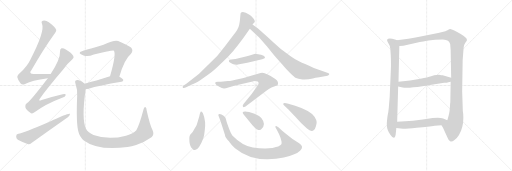
t = 0.00 s
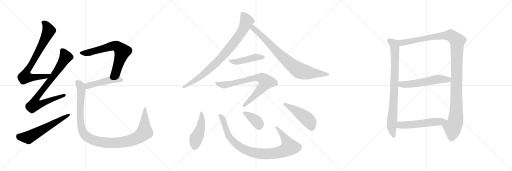
t = 2.99 s
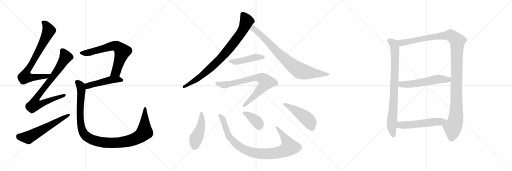
t = 5.98 s
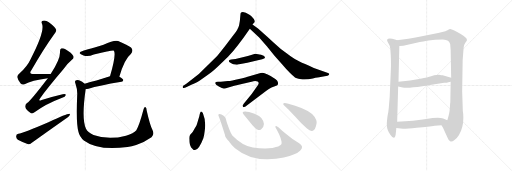
t = 8.96 s
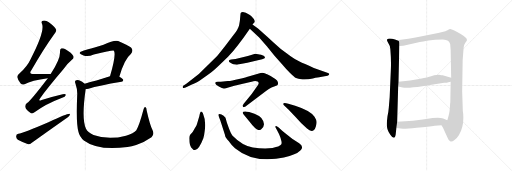
t = 11.95 s
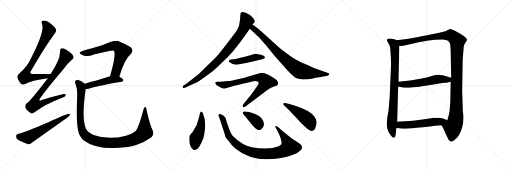
t = 14.94 s

The animated SVG that drew these frames (rendered in a browser with its animation timeline set to each time). Animation: 18 CSS @keyframes rules; one cycle of 14.94 s.

<svg version="1.1" viewBox="0 0 3072 1024" xmlns="http://www.w3.org/2000/svg">
  <g stroke="lightgray" stroke-dasharray="1,1" stroke-width="1" transform="scale(4, 4)">
    <line x1="0" y1="0" x2="256" y2="256"></line>
    <line x1="256" y1="0" x2="0" y2="256"></line>
    <line x1="128" y1="0" x2="128" y2="256"></line>
    <line x1="0" y1="128" x2="256" y2="128"></line>
    <line x1="256" y1="0" x2="512" y2="256"></line>
    <line x1="512" y1="0" x2="256" y2="256"></line>
    <line x1="384" y1="0" x2="384" y2="256"></line>
    <line x1="256" y1="128" x2="512" y2="128"></line>
    <line x1="512" y1="0" x2="768" y2="256"></line>
    <line x1="768" y1="0" x2="512" y2="256"></line>
    <line x1="640" y1="0" x2="640" y2="256"></line>
    <line x1="512" y1="128" x2="768" y2="128"></line>
  </g>
<g transform="scale(1, -1) translate(0, -850)">
   <style type="text/css">
    @keyframes keyframes0 {
      from {
       stroke: black;
       stroke-dashoffset: 775;
       stroke-width: 128;
       }
       72% {
       animation-timing-function: step-end;
       stroke: black;
       stroke-dashoffset: 0;
       stroke-width: 128;
       }
       to {
       stroke: black;
       stroke-width: 1024;
       }
       }
       #make-me-a-hanzi-animation-0 {
         animation: keyframes0 0.880697s both;
         animation-delay: 0.000000s;
         animation-timing-function: linear;
       }
    @keyframes keyframes1 {
      from {
       stroke: black;
       stroke-dashoffset: 812;
       stroke-width: 128;
       }
       73% {
       animation-timing-function: step-end;
       stroke: black;
       stroke-dashoffset: 0;
       stroke-width: 128;
       }
       to {
       stroke: black;
       stroke-width: 1024;
       }
       }
       #make-me-a-hanzi-animation-1 {
         animation: keyframes1 0.910807s both;
         animation-delay: 0.880697s;
         animation-timing-function: linear;
       }
    @keyframes keyframes2 {
      from {
       stroke: black;
       stroke-dashoffset: 598;
       stroke-width: 128;
       }
       66% {
       animation-timing-function: step-end;
       stroke: black;
       stroke-dashoffset: 0;
       stroke-width: 128;
       }
       to {
       stroke: black;
       stroke-width: 1024;
       }
       }
       #make-me-a-hanzi-animation-2 {
         animation: keyframes2 0.736654s both;
         animation-delay: 1.791504s;
         animation-timing-function: linear;
       }
    @keyframes keyframes3 {
      from {
       stroke: black;
       stroke-dashoffset: 684;
       stroke-width: 128;
       }
       69% {
       animation-timing-function: step-end;
       stroke: black;
       stroke-dashoffset: 0;
       stroke-width: 128;
       }
       to {
       stroke: black;
       stroke-width: 1024;
       }
       }
       #make-me-a-hanzi-animation-3 {
         animation: keyframes3 0.806641s both;
         animation-delay: 2.528158s;
         animation-timing-function: linear;
       }
    @keyframes keyframes4 {
      from {
       stroke: black;
       stroke-dashoffset: 481;
       stroke-width: 128;
       }
       61% {
       animation-timing-function: step-end;
       stroke: black;
       stroke-dashoffset: 0;
       stroke-width: 128;
       }
       to {
       stroke: black;
       stroke-width: 1024;
       }
       }
       #make-me-a-hanzi-animation-4 {
         animation: keyframes4 0.641439s both;
         animation-delay: 3.334799s;
         animation-timing-function: linear;
       }
    @keyframes keyframes5 {
      from {
       stroke: black;
       stroke-dashoffset: 1118;
       stroke-width: 128;
       }
       78% {
       animation-timing-function: step-end;
       stroke: black;
       stroke-dashoffset: 0;
       stroke-width: 128;
       }
       to {
       stroke: black;
       stroke-width: 1024;
       }
       }
       #make-me-a-hanzi-animation-5 {
         animation: keyframes5 1.159831s both;
         animation-delay: 3.976238s;
         animation-timing-function: linear;
       }
    @keyframes keyframes6 {
      from {
       stroke: black;
       stroke-dashoffset: 861;
       stroke-width: 128;
       }
       74% {
       animation-timing-function: step-end;
       stroke: black;
       stroke-dashoffset: 0;
       stroke-width: 128;
       }
       to {
       stroke: black;
       stroke-width: 1024;
       }
       }
       #make-me-a-hanzi-animation-6 {
         animation: keyframes6 0.950684s both;
         animation-delay: 5.136069s;
         animation-timing-function: linear;
       }
    @keyframes keyframes7 {
      from {
       stroke: black;
       stroke-dashoffset: 817;
       stroke-width: 128;
       }
       73% {
       animation-timing-function: step-end;
       stroke: black;
       stroke-dashoffset: 0;
       stroke-width: 128;
       }
       to {
       stroke: black;
       stroke-width: 1024;
       }
       }
       #make-me-a-hanzi-animation-7 {
         animation: keyframes7 0.914876s both;
         animation-delay: 6.086753s;
         animation-timing-function: linear;
       }
    @keyframes keyframes8 {
      from {
       stroke: black;
       stroke-dashoffset: 459;
       stroke-width: 128;
       }
       60% {
       animation-timing-function: step-end;
       stroke: black;
       stroke-dashoffset: 0;
       stroke-width: 128;
       }
       to {
       stroke: black;
       stroke-width: 1024;
       }
       }
       #make-me-a-hanzi-animation-8 {
         animation: keyframes8 0.623535s both;
         animation-delay: 7.001629s;
         animation-timing-function: linear;
       }
    @keyframes keyframes9 {
      from {
       stroke: black;
       stroke-dashoffset: 766;
       stroke-width: 128;
       }
       71% {
       animation-timing-function: step-end;
       stroke: black;
       stroke-dashoffset: 0;
       stroke-width: 128;
       }
       to {
       stroke: black;
       stroke-width: 1024;
       }
       }
       #make-me-a-hanzi-animation-9 {
         animation: keyframes9 0.873372s both;
         animation-delay: 7.625164s;
         animation-timing-function: linear;
       }
    @keyframes keyframes10 {
      from {
       stroke: black;
       stroke-dashoffset: 470;
       stroke-width: 128;
       }
       60% {
       animation-timing-function: step-end;
       stroke: black;
       stroke-dashoffset: 0;
       stroke-width: 128;
       }
       to {
       stroke: black;
       stroke-width: 1024;
       }
       }
       #make-me-a-hanzi-animation-10 {
         animation: keyframes10 0.632487s both;
         animation-delay: 8.498536s;
         animation-timing-function: linear;
       }
    @keyframes keyframes11 {
      from {
       stroke: black;
       stroke-dashoffset: 948;
       stroke-width: 128;
       }
       76% {
       animation-timing-function: step-end;
       stroke: black;
       stroke-dashoffset: 0;
       stroke-width: 128;
       }
       to {
       stroke: black;
       stroke-width: 1024;
       }
       }
       #make-me-a-hanzi-animation-11 {
         animation: keyframes11 1.021484s both;
         animation-delay: 9.131023s;
         animation-timing-function: linear;
       }
    @keyframes keyframes12 {
      from {
       stroke: black;
       stroke-dashoffset: 385;
       stroke-width: 128;
       }
       56% {
       animation-timing-function: step-end;
       stroke: black;
       stroke-dashoffset: 0;
       stroke-width: 128;
       }
       to {
       stroke: black;
       stroke-width: 1024;
       }
       }
       #make-me-a-hanzi-animation-12 {
         animation: keyframes12 0.563314s both;
         animation-delay: 10.152507s;
         animation-timing-function: linear;
       }
    @keyframes keyframes13 {
      from {
       stroke: black;
       stroke-dashoffset: 477;
       stroke-width: 128;
       }
       61% {
       animation-timing-function: step-end;
       stroke: black;
       stroke-dashoffset: 0;
       stroke-width: 128;
       }
       to {
       stroke: black;
       stroke-width: 1024;
       }
       }
       #make-me-a-hanzi-animation-13 {
         animation: keyframes13 0.638184s both;
         animation-delay: 10.715821s;
         animation-timing-function: linear;
       }
    @keyframes keyframes14 {
      from {
       stroke: black;
       stroke-dashoffset: 841;
       stroke-width: 128;
       }
       73% {
       animation-timing-function: step-end;
       stroke: black;
       stroke-dashoffset: 0;
       stroke-width: 128;
       }
       to {
       stroke: black;
       stroke-width: 1024;
       }
       }
       #make-me-a-hanzi-animation-14 {
         animation: keyframes14 0.934408s both;
         animation-delay: 11.354005s;
         animation-timing-function: linear;
       }
    @keyframes keyframes15 {
      from {
       stroke: black;
       stroke-dashoffset: 1218;
       stroke-width: 128;
       }
       80% {
       animation-timing-function: step-end;
       stroke: black;
       stroke-dashoffset: 0;
       stroke-width: 128;
       }
       to {
       stroke: black;
       stroke-width: 1024;
       }
       }
       #make-me-a-hanzi-animation-15 {
         animation: keyframes15 1.241211s both;
         animation-delay: 12.288413s;
         animation-timing-function: linear;
       }
    @keyframes keyframes16 {
      from {
       stroke: black;
       stroke-dashoffset: 565;
       stroke-width: 128;
       }
       65% {
       animation-timing-function: step-end;
       stroke: black;
       stroke-dashoffset: 0;
       stroke-width: 128;
       }
       to {
       stroke: black;
       stroke-width: 1024;
       }
       }
       #make-me-a-hanzi-animation-16 {
         animation: keyframes16 0.709798s both;
         animation-delay: 13.529624s;
         animation-timing-function: linear;
       }
    @keyframes keyframes17 {
      from {
       stroke: black;
       stroke-dashoffset: 552;
       stroke-width: 128;
       }
       64% {
       animation-timing-function: step-end;
       stroke: black;
       stroke-dashoffset: 0;
       stroke-width: 128;
       }
       to {
       stroke: black;
       stroke-width: 1024;
       }
       }
       #make-me-a-hanzi-animation-17 {
         animation: keyframes17 0.699219s both;
         animation-delay: 14.239422s;
         animation-timing-function: linear;
       }
</style>
<path d="M 304.0 407.0 Q 250.0 408.0 206.0 407.0 Q 169.0 406.0 188.0 429.0 Q 258.0 553.0 325.0 646.0 Q 340.0 664.0 337.0 672.0 Q 334.0 687.0 293.0 718.0 Q 275.0 731.0 257.0 727.0 Q 245.0 724.0 252.0 708.0 Q 271.0 663.0 182.0 493.0 Q 163.0 453.0 121.0 415.0 Q 102.0 400.0 104.0 388.0 Q 108.0 369.0 124.0 350.0 Q 134.0 340.0 147.0 346.0 Q 189.0 370.0 287.0 382.0 C 317.0 386.0 334.0 407.0 304.0 407.0 Z" fill="lightgray"></path> 
<path d="M 287.0 382.0 Q 179.0 241.0 162.0 233.0 Q 149.0 223.0 152.0 209.0 Q 153.0 196.0 180.0 176.0 Q 192.0 164.0 207.0 177.0 Q 270.0 226.0 373.0 265.0 Q 392.0 271.0 394.0 280.0 Q 397.0 290.0 376.0 286.0 Q 319.0 273.0 250.0 251.0 Q 226.0 241.0 241.0 262.0 Q 281.0 319.0 379.0 434.0 Q 407.0 473.0 433.0 494.0 Q 446.0 504.0 440.0 515.0 Q 430.0 534.0 395.0 554.0 Q 379.0 564.0 369.0 561.0 Q 359.0 557.0 360.0 541.0 Q 363.0 498.0 304.0 407.0 L 287.0 382.0 Z" fill="lightgray"></path> 
<path d="M 110.0 48.0 Q 97.0 45.0 97.0 34.0 Q 96.0 21.0 107.0 13.0 Q 132.0 0.0 169.0 -15.0 Q 179.0 -16.0 191.0 -6.0 Q 299.0 72.0 409.0 149.0 Q 421.0 159.0 420.0 168.0 Q 411.0 175.0 294.0 119.0 Q 141.0 53.0 110.0 48.0 Z" fill="lightgray"></path> 
<path d="M 716.0 391.0 Q 747.0 497.0 785.0 527.0 Q 803.0 548.0 786.0 566.0 Q 767.0 581.0 709.0 605.0 Q 688.0 614.0 621.0 582.0 Q 500.0 546.0 492.0 544.0 Q 476.0 541.0 478.0 531.0 Q 481.0 524.0 501.0 518.0 Q 528.0 509.0 563.0 524.0 Q 677.0 551.0 683.0 547.0 Q 699.0 528.0 660.0 393.0 C 652.0 364.0 707.0 362.0 716.0 391.0 Z" fill="lightgray"></path> 
<path d="M 660.0 393.0 Q 573.0 365.0 508.0 349.0 C 479.0 342.0 484.0 314.0 514.0 316.0 Q 521.0 316.0 531.0 318.0 Q 592.0 337.0 729.0 360.0 Q 739.0 361.0 740.0 371.0 Q 740.0 378.0 716.0 391.0 C 693.0 404.0 689.0 402.0 660.0 393.0 Z" fill="lightgray"></path> 
<path d="M 508.0 349.0 Q 495.0 362.0 474.0 369.0 Q 461.0 373.0 454.0 368.0 Q 447.0 364.0 453.0 348.0 Q 466.0 311.0 463.0 276.0 Q 456.0 105.0 471.0 59.0 Q 477.0 31.0 503.0 8.0 Q 587.0 -55.0 765.0 -31.0 Q 790.0 -27.0 817.0 -19.0 Q 863.0 -4.0 909.0 28.0 Q 928.0 44.0 915.0 71.0 Q 900.0 99.0 880.0 188.0 Q 880.0 204.0 872.0 209.0 Q 865.0 212.0 861.0 194.0 Q 836.0 100.0 818.0 70.0 Q 802.0 51.0 756.0 37.0 Q 650.0 9.0 561.0 41.0 Q 525.0 57.0 516.0 78.0 Q 488.0 138.0 514.0 316.0 C 518.0 342.0 518.0 342.0 508.0 349.0 Z" fill="lightgray"></path> 
<path d="M 1460.0 622.5 L 1499.0 678.5 L 1515.0 703.5 L 1523.0 712.5 Q 1527.0 716.5 1529.0 722.5 Q 1529.0 728.5 1523.0 737.5 Q 1507.0 754.5 1503.0 757.5 Q 1499.0 759.5 1494.0 763.5 Q 1469.0 782.5 1449.0 777.5 Q 1446.0 775.5 1444.0 772.5 Q 1443.0 768.5 1441.0 746.5 Q 1440.0 724.5 1435.0 701.5 Q 1430.0 677.5 1401.0 640.5 L 1352.0 576.5 Q 1313.0 526.5 1303.0 515.5 L 1193.0 406.5 L 1118.0 348.5 L 1097.0 334.5 Q 1096.0 328.5 1097.0 324.5 Q 1102.0 320.5 1123.0 330.5 L 1155.0 345.5 Q 1168.0 349.5 1199.0 368.5 L 1256.0 408.5 Q 1281.0 426.5 1320.0 464.5 Q 1360.0 501.5 1379.0 522.5 Q 1398.0 542.5 1426.0 578.5 L 1460.0 622.5 Z" fill="lightgray"></path> 
<path d="M 1499.0 678.5 L 1555.0 626.5 L 1601.0 573.5 L 1647.0 516.5 L 1695.0 462.5 Q 1713.0 440.5 1739.0 414.5 Q 1766.0 388.5 1776.0 382.5 Q 1787.0 376.5 1815.0 374.5 Q 1844.0 372.5 1877.0 380.5 Q 1911.0 387.5 1923.0 388.5 L 1965.0 396.5 Q 1972.0 398.5 1974.0 402.5 Q 1976.0 406.5 1975.0 408.5 Q 1975.0 410.5 1968.0 413.5 L 1883.0 443.5 Q 1822.0 469.5 1797.0 481.5 Q 1772.0 492.5 1746.0 511.5 L 1685.0 557.5 Q 1642.0 593.5 1602.0 631.5 Q 1562.0 669.5 1548.0 680.5 L 1515.0 703.5 C 1490.0 720.5 1477.0 698.5 1499.0 678.5 Z" fill="lightgray"></path> 
<path d="M 1487.0 514.5 L 1413.0 497.5 L 1387.0 493.5 Q 1374.0 491.5 1373.0 486.5 Q 1372.0 480.5 1380.0 476.5 L 1393.0 468.5 Q 1398.0 465.5 1411.0 464.5 Q 1425.0 462.5 1427.0 463.5 L 1484.0 474.5 L 1573.0 495.5 Q 1588.0 498.5 1589.0 502.5 Q 1590.0 506.5 1589.0 509.5 Q 1585.0 514.5 1583.0 515.5 L 1582.0 516.5 Q 1563.0 522.5 1557.0 523.5 L 1532.0 528.5 Q 1518.0 525.5 1517.0 524.5 L 1487.0 514.5 Z" fill="lightgray"></path> 
<path d="M 1471.0 210.5 L 1598.0 306.5 Q 1613.0 317.5 1629.0 326.5 L 1657.0 336.5 Q 1665.0 339.5 1667.0 344.5 Q 1670.0 350.5 1667.0 359.5 Q 1665.0 367.5 1652.0 376.5 L 1633.0 388.5 Q 1628.0 392.5 1606.0 403.5 Q 1585.0 414.5 1574.0 414.5 Q 1564.0 414.5 1553.0 410.5 L 1496.0 393.5 Q 1479.0 387.5 1434.0 377.5 Q 1389.0 366.5 1367.0 364.5 L 1325.0 360.5 Q 1312.0 359.5 1307.0 360.5 Q 1302.0 360.5 1296.0 358.5 Q 1291.0 354.5 1291.0 351.5 Q 1292.0 342.5 1313.0 331.5 L 1331.0 322.5 Q 1338.0 320.5 1343.0 320.5 Q 1348.0 319.5 1375.0 327.5 L 1406.0 336.5 L 1496.0 357.5 Q 1527.0 364.5 1532.0 364.5 Q 1538.0 364.5 1546.0 362.5 Q 1551.0 357.5 1552.0 354.5 Q 1553.0 350.5 1548.0 340.5 L 1510.0 287.5 L 1461.0 226.5 Q 1452.0 213.5 1459.0 208.5 Q 1461.0 206.5 1464.0 208.5 Q 1468.0 210.5 1471.0 210.5 Z" fill="lightgray"></path> 
<path d="M 1217.0 172.5 Q 1211.0 182.5 1207.0 181.5 Q 1203.0 180.5 1202.0 176.5 Q 1199.0 172.5 1198.0 163.5 Q 1197.0 154.5 1190.0 134.5 L 1182.0 107.5 Q 1181.0 100.5 1168.0 79.5 Q 1159.0 58.5 1140.0 40.5 Q 1135.0 28.5 1136.0 18.5 Q 1136.0 -17.5 1147.0 -33.5 Q 1159.0 -49.5 1170.0 -49.5 Q 1194.0 -47.5 1220.0 21.5 Q 1225.0 34.5 1228.0 63.5 Q 1238.0 122.5 1217.0 172.5 Z" fill="lightgray"></path> 
<path d="M 1693.0 66.5 L 1672.0 85.5 Q 1655.0 101.5 1652.0 91.5 L 1652.0 89.5 L 1671.0 52.5 Q 1678.0 38.5 1683.0 24.5 L 1689.0 2.5 Q 1691.0 -9.5 1688.0 -14.5 Q 1685.0 -20.5 1669.0 -27.5 Q 1660.0 -29.5 1635.0 -37.5 Q 1580.0 -44.5 1517.0 -33.5 Q 1454.0 -23.5 1394.0 38.5 Q 1384.0 53.5 1375.0 77.5 L 1361.0 116.5 L 1353.0 144.5 Q 1342.0 160.5 1329.0 164.5 Q 1316.0 168.5 1312.0 165.5 Q 1309.0 162.5 1311.0 156.5 L 1323.0 124.5 L 1349.0 44.5 Q 1350.0 42.5 1351.0 34.5 Q 1353.0 25.5 1372.0 4.5 Q 1391.0 -23.5 1410.0 -38.5 Q 1493.0 -106.5 1606.0 -104.5 Q 1657.0 -103.5 1703.0 -94.5 Q 1778.0 -77.5 1802.0 -52.5 Q 1826.0 -28.5 1795.0 -8.5 L 1755.0 16.5 L 1719.0 45.5 L 1693.0 66.5 Z" fill="lightgray"></path> 
<path d="M 1463.0 162.5 L 1494.0 125.5 Q 1533.0 74.5 1550.0 71.5 Q 1556.0 68.5 1566.0 74.5 Q 1601.0 101.5 1568.0 142.5 Q 1555.0 157.5 1527.0 168.5 L 1495.0 178.5 Q 1474.0 183.5 1471.0 182.5 Q 1446.0 182.5 1463.0 162.5 Z" fill="lightgray"></path> 
<path d="M 1771.0 216.5 L 1730.0 228.5 Q 1708.0 234.5 1702.0 231.5 Q 1696.0 228.5 1702.0 220.5 L 1732.0 192.5 L 1772.0 150.5 Q 1802.0 115.5 1842.0 79.5 Q 1869.0 55.5 1885.0 72.5 Q 1890.0 75.5 1895.0 91.5 Q 1900.0 106.5 1900.0 118.5 Q 1900.0 130.5 1887.0 150.5 Q 1862.0 187.5 1771.0 216.5 Z" fill="lightgray"></path> 
<path d="M 2345.0 430.0 L 2338.0 267.0 L 2333.0 207.0 Q 2331.0 180.0 2325.0 154.0 Q 2320.0 114.0 2321.0 102.0 Q 2322.0 67.0 2342.0 43.0 Q 2371.0 1.0 2375.0 53.0 L 2378.0 83.0 L 2383.0 121.0 L 2389.0 332.0 L 2391.0 361.0 L 2396.0 575.0 C 2397.0 603.0 2397.0 603.0 2382.0 609.0 L 2370.0 614.0 Q 2345.0 622.0 2329.0 619.0 Q 2318.0 616.0 2324.0 603.0 L 2335.0 582.0 Q 2339.0 578.0 2342.0 557.0 Q 2348.0 483.0 2345.0 430.0 Z" fill="lightgray"></path> 
<path d="M 2649.0 99.0 L 2658.0 84.0 L 2684.0 27.0 Q 2693.0 4.0 2701.0 3.0 Q 2711.0 -2.0 2725.0 9.0 Q 2740.0 18.0 2753.0 39.0 Q 2780.0 84.0 2780.0 143.0 Q 2780.0 171.0 2777.0 183.0 L 2773.0 304.0 L 2776.0 491.0 L 2782.0 567.0 Q 2783.0 582.0 2792.0 595.0 Q 2802.0 607.0 2802.0 611.0 Q 2802.0 628.0 2740.0 660.0 Q 2707.0 678.0 2700.0 677.0 Q 2693.0 675.0 2685.0 670.0 L 2672.0 664.0 L 2629.0 653.0 L 2501.0 628.0 Q 2478.0 623.0 2450.0 619.0 L 2382.0 609.0 C 2352.0 605.0 2366.0 572.0 2396.0 575.0 L 2420.0 577.0 L 2519.0 599.0 Q 2535.0 601.0 2571.0 608.0 Q 2608.0 614.0 2657.0 614.0 Q 2678.0 612.0 2688.0 607.0 Q 2696.0 601.0 2701.0 587.0 L 2704.0 550.0 L 2707.0 384.0 L 2704.0 361.0 L 2702.0 239.0 Q 2700.0 228.0 2699.0 202.0 Q 2698.0 175.0 2684.0 130.0 C 2676.0 101.0 2635.0 125.0 2649.0 99.0 Z" fill="lightgray"></path> 
<path d="M 2389.0 332.0 L 2416.0 326.0 Q 2445.0 320.0 2534.0 333.0 L 2608.0 346.0 L 2665.0 354.0 Q 2671.0 353.0 2704.0 361.0 C 2733.0 368.0 2736.0 376.0 2707.0 384.0 L 2656.0 399.0 Q 2650.0 400.0 2634.0 403.0 L 2619.0 401.0 Q 2607.0 401.0 2587.0 394.0 Q 2567.0 387.0 2523.0 379.0 L 2460.0 368.0 L 2391.0 361.0 C 2361.0 358.0 2360.0 339.0 2389.0 332.0 Z" fill="lightgray"></path> 
<path d="M 2378.0 83.0 L 2404.0 80.0 Q 2424.0 77.0 2500.0 85.0 Q 2576.0 92.0 2609.0 97.0 L 2649.0 99.0 C 2679.0 100.0 2712.0 119.0 2684.0 130.0 L 2659.0 140.0 Q 2640.0 148.0 2596.0 143.0 Q 2568.0 138.0 2536.0 134.0 L 2478.0 127.0 L 2383.0 121.0 C 2353.0 119.0 2348.0 86.0 2378.0 83.0 Z" fill="lightgray"></path> 
      <clipPath id="make-me-a-hanzi-clip-0">
      <path d="M 304.0 407.0 Q 250.0 408.0 206.0 407.0 Q 169.0 406.0 188.0 429.0 Q 258.0 553.0 325.0 646.0 Q 340.0 664.0 337.0 672.0 Q 334.0 687.0 293.0 718.0 Q 275.0 731.0 257.0 727.0 Q 245.0 724.0 252.0 708.0 Q 271.0 663.0 182.0 493.0 Q 163.0 453.0 121.0 415.0 Q 102.0 400.0 104.0 388.0 Q 108.0 369.0 124.0 350.0 Q 134.0 340.0 147.0 346.0 Q 189.0 370.0 287.0 382.0 C 317.0 386.0 334.0 407.0 304.0 407.0 Z" fill="lightgray"></path>
      </clipPath>
      <path clip-path="url(#make-me-a-hanzi-clip-0)" d="M 260.0 716.0 L 285.0 689.0 L 291.0 662.0 L 232.0 543.0 L 156.0 414.0 L 151.0 391.0 L 175.0 386.0 L 276.0 392.0 L 296.0 403.0 " fill="none" id="make-me-a-hanzi-animation-0" stroke-dasharray="647 1294" stroke-linecap="round"></path>

      <clipPath id="make-me-a-hanzi-clip-1">
      <path d="M 287.0 382.0 Q 179.0 241.0 162.0 233.0 Q 149.0 223.0 152.0 209.0 Q 153.0 196.0 180.0 176.0 Q 192.0 164.0 207.0 177.0 Q 270.0 226.0 373.0 265.0 Q 392.0 271.0 394.0 280.0 Q 397.0 290.0 376.0 286.0 Q 319.0 273.0 250.0 251.0 Q 226.0 241.0 241.0 262.0 Q 281.0 319.0 379.0 434.0 Q 407.0 473.0 433.0 494.0 Q 446.0 504.0 440.0 515.0 Q 430.0 534.0 395.0 554.0 Q 379.0 564.0 369.0 561.0 Q 359.0 557.0 360.0 541.0 Q 363.0 498.0 304.0 407.0 L 287.0 382.0 Z" fill="lightgray"></path>
      </clipPath>
      <path clip-path="url(#make-me-a-hanzi-clip-1)" d="M 374.0 548.0 L 393.0 508.0 L 354.0 441.0 L 226.0 275.0 L 218.0 261.0 L 216.0 231.0 L 250.0 230.0 L 385.0 280.0 " fill="none" id="make-me-a-hanzi-animation-1" stroke-dasharray="684 1368" stroke-linecap="round"></path>

      <clipPath id="make-me-a-hanzi-clip-2">
      <path d="M 110.0 48.0 Q 97.0 45.0 97.0 34.0 Q 96.0 21.0 107.0 13.0 Q 132.0 0.0 169.0 -15.0 Q 179.0 -16.0 191.0 -6.0 Q 299.0 72.0 409.0 149.0 Q 421.0 159.0 420.0 168.0 Q 411.0 175.0 294.0 119.0 Q 141.0 53.0 110.0 48.0 Z" fill="lightgray"></path>
      </clipPath>
      <path clip-path="url(#make-me-a-hanzi-clip-2)" d="M 111.0 34.0 L 145.0 27.0 L 175.0 29.0 L 417.0 164.0 " fill="none" id="make-me-a-hanzi-animation-2" stroke-dasharray="470 940" stroke-linecap="round"></path>

      <clipPath id="make-me-a-hanzi-clip-3">
      <path d="M 716.0 391.0 Q 747.0 497.0 785.0 527.0 Q 803.0 548.0 786.0 566.0 Q 767.0 581.0 709.0 605.0 Q 688.0 614.0 621.0 582.0 Q 500.0 546.0 492.0 544.0 Q 476.0 541.0 478.0 531.0 Q 481.0 524.0 501.0 518.0 Q 528.0 509.0 563.0 524.0 Q 677.0 551.0 683.0 547.0 Q 699.0 528.0 660.0 393.0 C 652.0 364.0 707.0 362.0 716.0 391.0 Z" fill="lightgray"></path>
      </clipPath>
      <path clip-path="url(#make-me-a-hanzi-clip-3)" d="M 487.0 533.0 L 523.0 533.0 L 677.0 576.0 L 706.0 572.0 L 734.0 542.0 L 695.0 419.0 L 682.0 408.0 L 667.0 405.0 " fill="none" id="make-me-a-hanzi-animation-3" stroke-dasharray="556 1112" stroke-linecap="round"></path>

      <clipPath id="make-me-a-hanzi-clip-4">
      <path d="M 660.0 393.0 Q 573.0 365.0 508.0 349.0 C 479.0 342.0 484.0 314.0 514.0 316.0 Q 521.0 316.0 531.0 318.0 Q 592.0 337.0 729.0 360.0 Q 739.0 361.0 740.0 371.0 Q 740.0 378.0 716.0 391.0 C 693.0 404.0 689.0 402.0 660.0 393.0 Z" fill="lightgray"></path>
      </clipPath>
      <path clip-path="url(#make-me-a-hanzi-clip-4)" d="M 517.0 322.0 L 528.0 336.0 L 666.0 372.0 L 708.0 375.0 L 730.0 370.0 " fill="none" id="make-me-a-hanzi-animation-4" stroke-dasharray="353 706" stroke-linecap="round"></path>

      <clipPath id="make-me-a-hanzi-clip-5">
      <path d="M 508.0 349.0 Q 495.0 362.0 474.0 369.0 Q 461.0 373.0 454.0 368.0 Q 447.0 364.0 453.0 348.0 Q 466.0 311.0 463.0 276.0 Q 456.0 105.0 471.0 59.0 Q 477.0 31.0 503.0 8.0 Q 587.0 -55.0 765.0 -31.0 Q 790.0 -27.0 817.0 -19.0 Q 863.0 -4.0 909.0 28.0 Q 928.0 44.0 915.0 71.0 Q 900.0 99.0 880.0 188.0 Q 880.0 204.0 872.0 209.0 Q 865.0 212.0 861.0 194.0 Q 836.0 100.0 818.0 70.0 Q 802.0 51.0 756.0 37.0 Q 650.0 9.0 561.0 41.0 Q 525.0 57.0 516.0 78.0 Q 488.0 138.0 514.0 316.0 C 518.0 342.0 518.0 342.0 508.0 349.0 Z" fill="lightgray"></path>
      </clipPath>
      <path clip-path="url(#make-me-a-hanzi-clip-5)" d="M 461.0 360.0 L 481.0 340.0 L 489.0 308.0 L 480.0 161.0 L 489.0 83.0 L 508.0 42.0 L 553.0 12.0 L 629.0 -6.0 L 695.0 -7.0 L 751.0 0.0 L 828.0 27.0 L 855.0 45.0 L 867.0 62.0 L 871.0 202.0 " fill="none" id="make-me-a-hanzi-animation-5" stroke-dasharray="990 1980" stroke-linecap="round"></path>

      <clipPath id="make-me-a-hanzi-clip-6">
      <path d="M 1460.0 622.5 L 1499.0 678.5 L 1515.0 703.5 L 1523.0 712.5 Q 1527.0 716.5 1529.0 722.5 Q 1529.0 728.5 1523.0 737.5 Q 1507.0 754.5 1503.0 757.5 Q 1499.0 759.5 1494.0 763.5 Q 1469.0 782.5 1449.0 777.5 Q 1446.0 775.5 1444.0 772.5 Q 1443.0 768.5 1441.0 746.5 Q 1440.0 724.5 1435.0 701.5 Q 1430.0 677.5 1401.0 640.5 L 1352.0 576.5 Q 1313.0 526.5 1303.0 515.5 L 1193.0 406.5 L 1118.0 348.5 L 1097.0 334.5 Q 1096.0 328.5 1097.0 324.5 Q 1102.0 320.5 1123.0 330.5 L 1155.0 345.5 Q 1168.0 349.5 1199.0 368.5 L 1256.0 408.5 Q 1281.0 426.5 1320.0 464.5 Q 1360.0 501.5 1379.0 522.5 Q 1398.0 542.5 1426.0 578.5 L 1460.0 622.5 Z" fill="lightgray"></path>
      </clipPath>
      <path clip-path="url(#make-me-a-hanzi-clip-6)" d="M 1455.0 766.5 L 1480.0 723.5 L 1448.0 655.5 L 1399.0 588.5 L 1322.0 499.5 L 1265.0 444.5 L 1184.0 378.5 L 1102.0 329.5 " fill="none" id="make-me-a-hanzi-animation-6" stroke-dasharray="733 1466" stroke-linecap="round"></path>

      <clipPath id="make-me-a-hanzi-clip-7">
      <path d="M 1499.0 678.5 L 1555.0 626.5 L 1601.0 573.5 L 1647.0 516.5 L 1695.0 462.5 Q 1713.0 440.5 1739.0 414.5 Q 1766.0 388.5 1776.0 382.5 Q 1787.0 376.5 1815.0 374.5 Q 1844.0 372.5 1877.0 380.5 Q 1911.0 387.5 1923.0 388.5 L 1965.0 396.5 Q 1972.0 398.5 1974.0 402.5 Q 1976.0 406.5 1975.0 408.5 Q 1975.0 410.5 1968.0 413.5 L 1883.0 443.5 Q 1822.0 469.5 1797.0 481.5 Q 1772.0 492.5 1746.0 511.5 L 1685.0 557.5 Q 1642.0 593.5 1602.0 631.5 Q 1562.0 669.5 1548.0 680.5 L 1515.0 703.5 C 1490.0 720.5 1477.0 698.5 1499.0 678.5 Z" fill="lightgray"></path>
      </clipPath>
      <path clip-path="url(#make-me-a-hanzi-clip-7)" d="M 1516.0 693.5 L 1526.0 674.5 L 1569.0 639.5 L 1653.0 549.5 L 1735.0 473.5 L 1792.0 430.5 L 1862.0 413.5 L 1968.0 406.5 " fill="none" id="make-me-a-hanzi-animation-7" stroke-dasharray="689 1378" stroke-linecap="round"></path>

      <clipPath id="make-me-a-hanzi-clip-8">
      <path d="M 1487.0 514.5 L 1413.0 497.5 L 1387.0 493.5 Q 1374.0 491.5 1373.0 486.5 Q 1372.0 480.5 1380.0 476.5 L 1393.0 468.5 Q 1398.0 465.5 1411.0 464.5 Q 1425.0 462.5 1427.0 463.5 L 1484.0 474.5 L 1573.0 495.5 Q 1588.0 498.5 1589.0 502.5 Q 1590.0 506.5 1589.0 509.5 Q 1585.0 514.5 1583.0 515.5 L 1582.0 516.5 Q 1563.0 522.5 1557.0 523.5 L 1532.0 528.5 Q 1518.0 525.5 1517.0 524.5 L 1487.0 514.5 Z" fill="lightgray"></path>
      </clipPath>
      <path clip-path="url(#make-me-a-hanzi-clip-8)" d="M 1382.0 485.5 L 1418.0 480.5 L 1534.0 507.5 L 1582.0 506.5 " fill="none" id="make-me-a-hanzi-animation-8" stroke-dasharray="331 662" stroke-linecap="round"></path>

      <clipPath id="make-me-a-hanzi-clip-9">
      <path d="M 1471.0 210.5 L 1598.0 306.5 Q 1613.0 317.5 1629.0 326.5 L 1657.0 336.5 Q 1665.0 339.5 1667.0 344.5 Q 1670.0 350.5 1667.0 359.5 Q 1665.0 367.5 1652.0 376.5 L 1633.0 388.5 Q 1628.0 392.5 1606.0 403.5 Q 1585.0 414.5 1574.0 414.5 Q 1564.0 414.5 1553.0 410.5 L 1496.0 393.5 Q 1479.0 387.5 1434.0 377.5 Q 1389.0 366.5 1367.0 364.5 L 1325.0 360.5 Q 1312.0 359.5 1307.0 360.5 Q 1302.0 360.5 1296.0 358.5 Q 1291.0 354.5 1291.0 351.5 Q 1292.0 342.5 1313.0 331.5 L 1331.0 322.5 Q 1338.0 320.5 1343.0 320.5 Q 1348.0 319.5 1375.0 327.5 L 1406.0 336.5 L 1496.0 357.5 Q 1527.0 364.5 1532.0 364.5 Q 1538.0 364.5 1546.0 362.5 Q 1551.0 357.5 1552.0 354.5 Q 1553.0 350.5 1548.0 340.5 L 1510.0 287.5 L 1461.0 226.5 Q 1452.0 213.5 1459.0 208.5 Q 1461.0 206.5 1464.0 208.5 Q 1468.0 210.5 1471.0 210.5 Z" fill="lightgray"></path>
      </clipPath>
      <path clip-path="url(#make-me-a-hanzi-clip-9)" d="M 1300.0 350.5 L 1345.0 341.5 L 1537.0 385.5 L 1577.0 379.5 L 1596.0 359.5 L 1592.0 350.5 L 1563.0 313.5 L 1462.0 213.5 " fill="none" id="make-me-a-hanzi-animation-9" stroke-dasharray="638 1276" stroke-linecap="round"></path>

      <clipPath id="make-me-a-hanzi-clip-10">
      <path d="M 1217.0 172.5 Q 1211.0 182.5 1207.0 181.5 Q 1203.0 180.5 1202.0 176.5 Q 1199.0 172.5 1198.0 163.5 Q 1197.0 154.5 1190.0 134.5 L 1182.0 107.5 Q 1181.0 100.5 1168.0 79.5 Q 1159.0 58.5 1140.0 40.5 Q 1135.0 28.5 1136.0 18.5 Q 1136.0 -17.5 1147.0 -33.5 Q 1159.0 -49.5 1170.0 -49.5 Q 1194.0 -47.5 1220.0 21.5 Q 1225.0 34.5 1228.0 63.5 Q 1238.0 122.5 1217.0 172.5 Z" fill="lightgray"></path>
      </clipPath>
      <path clip-path="url(#make-me-a-hanzi-clip-10)" d="M 1209.0 174.5 L 1205.0 89.5 L 1176.0 20.5 L 1169.0 -33.5 " fill="none" id="make-me-a-hanzi-animation-10" stroke-dasharray="342 684" stroke-linecap="round"></path>

      <clipPath id="make-me-a-hanzi-clip-11">
      <path d="M 1693.0 66.5 L 1672.0 85.5 Q 1655.0 101.5 1652.0 91.5 L 1652.0 89.5 L 1671.0 52.5 Q 1678.0 38.5 1683.0 24.5 L 1689.0 2.5 Q 1691.0 -9.5 1688.0 -14.5 Q 1685.0 -20.5 1669.0 -27.5 Q 1660.0 -29.5 1635.0 -37.5 Q 1580.0 -44.5 1517.0 -33.5 Q 1454.0 -23.5 1394.0 38.5 Q 1384.0 53.5 1375.0 77.5 L 1361.0 116.5 L 1353.0 144.5 Q 1342.0 160.5 1329.0 164.5 Q 1316.0 168.5 1312.0 165.5 Q 1309.0 162.5 1311.0 156.5 L 1323.0 124.5 L 1349.0 44.5 Q 1350.0 42.5 1351.0 34.5 Q 1353.0 25.5 1372.0 4.5 Q 1391.0 -23.5 1410.0 -38.5 Q 1493.0 -106.5 1606.0 -104.5 Q 1657.0 -103.5 1703.0 -94.5 Q 1778.0 -77.5 1802.0 -52.5 Q 1826.0 -28.5 1795.0 -8.5 L 1755.0 16.5 L 1719.0 45.5 L 1693.0 66.5 Z" fill="lightgray"></path>
      </clipPath>
      <path clip-path="url(#make-me-a-hanzi-clip-11)" d="M 1316.0 160.5 L 1336.0 140.5 L 1363.0 56.5 L 1381.0 22.5 L 1421.0 -16.5 L 1457.0 -40.5 L 1524.0 -65.5 L 1569.0 -71.5 L 1639.0 -70.5 L 1704.0 -54.5 L 1734.0 -34.5 L 1719.0 8.5 L 1657.0 90.5 " fill="none" id="make-me-a-hanzi-animation-11" stroke-dasharray="820 1640" stroke-linecap="round"></path>

      <clipPath id="make-me-a-hanzi-clip-12">
      <path d="M 1463.0 162.5 L 1494.0 125.5 Q 1533.0 74.5 1550.0 71.5 Q 1556.0 68.5 1566.0 74.5 Q 1601.0 101.5 1568.0 142.5 Q 1555.0 157.5 1527.0 168.5 L 1495.0 178.5 Q 1474.0 183.5 1471.0 182.5 Q 1446.0 182.5 1463.0 162.5 Z" fill="lightgray"></path>
      </clipPath>
      <path clip-path="url(#make-me-a-hanzi-clip-12)" d="M 1466.0 172.5 L 1484.0 165.5 L 1536.0 126.5 L 1553.0 104.5 L 1555.0 87.5 " fill="none" id="make-me-a-hanzi-animation-12" stroke-dasharray="257 514" stroke-linecap="round"></path>

      <clipPath id="make-me-a-hanzi-clip-13">
      <path d="M 1771.0 216.5 L 1730.0 228.5 Q 1708.0 234.5 1702.0 231.5 Q 1696.0 228.5 1702.0 220.5 L 1732.0 192.5 L 1772.0 150.5 Q 1802.0 115.5 1842.0 79.5 Q 1869.0 55.5 1885.0 72.5 Q 1890.0 75.5 1895.0 91.5 Q 1900.0 106.5 1900.0 118.5 Q 1900.0 130.5 1887.0 150.5 Q 1862.0 187.5 1771.0 216.5 Z" fill="lightgray"></path>
      </clipPath>
      <path clip-path="url(#make-me-a-hanzi-clip-13)" d="M 1707.0 226.5 L 1826.0 151.5 L 1855.0 123.5 L 1869.0 86.5 " fill="none" id="make-me-a-hanzi-animation-13" stroke-dasharray="349 698" stroke-linecap="round"></path>

      <clipPath id="make-me-a-hanzi-clip-14">
      <path d="M 2345.0 430.0 L 2338.0 267.0 L 2333.0 207.0 Q 2331.0 180.0 2325.0 154.0 Q 2320.0 114.0 2321.0 102.0 Q 2322.0 67.0 2342.0 43.0 Q 2371.0 1.0 2375.0 53.0 L 2378.0 83.0 L 2383.0 121.0 L 2389.0 332.0 L 2391.0 361.0 L 2396.0 575.0 C 2397.0 603.0 2397.0 603.0 2382.0 609.0 L 2370.0 614.0 Q 2345.0 622.0 2329.0 619.0 Q 2318.0 616.0 2324.0 603.0 L 2335.0 582.0 Q 2339.0 578.0 2342.0 557.0 Q 2348.0 483.0 2345.0 430.0 Z" fill="lightgray"></path>
      </clipPath>
      <path clip-path="url(#make-me-a-hanzi-clip-14)" d="M 2331.0 610.0 L 2365.0 582.0 L 2370.0 537.0 L 2364.0 280.0 L 2350.0 84.0 L 2359.0 43.0 " fill="none" id="make-me-a-hanzi-animation-14" stroke-dasharray="713 1426" stroke-linecap="round"></path>

      <clipPath id="make-me-a-hanzi-clip-15">
      <path d="M 2649.0 99.0 L 2658.0 84.0 L 2684.0 27.0 Q 2693.0 4.0 2701.0 3.0 Q 2711.0 -2.0 2725.0 9.0 Q 2740.0 18.0 2753.0 39.0 Q 2780.0 84.0 2780.0 143.0 Q 2780.0 171.0 2777.0 183.0 L 2773.0 304.0 L 2776.0 491.0 L 2782.0 567.0 Q 2783.0 582.0 2792.0 595.0 Q 2802.0 607.0 2802.0 611.0 Q 2802.0 628.0 2740.0 660.0 Q 2707.0 678.0 2700.0 677.0 Q 2693.0 675.0 2685.0 670.0 L 2672.0 664.0 L 2629.0 653.0 L 2501.0 628.0 Q 2478.0 623.0 2450.0 619.0 L 2382.0 609.0 C 2352.0 605.0 2366.0 572.0 2396.0 575.0 L 2420.0 577.0 L 2519.0 599.0 Q 2535.0 601.0 2571.0 608.0 Q 2608.0 614.0 2657.0 614.0 Q 2678.0 612.0 2688.0 607.0 Q 2696.0 601.0 2701.0 587.0 L 2704.0 550.0 L 2707.0 384.0 L 2704.0 361.0 L 2702.0 239.0 Q 2700.0 228.0 2699.0 202.0 Q 2698.0 175.0 2684.0 130.0 C 2676.0 101.0 2635.0 125.0 2649.0 99.0 Z" fill="lightgray"></path>
      </clipPath>
      <path clip-path="url(#make-me-a-hanzi-clip-15)" d="M 2389.0 605.0 L 2413.0 594.0 L 2597.0 630.0 L 2703.0 639.0 L 2744.0 605.0 L 2736.0 151.0 L 2729.0 111.0 L 2716.0 85.0 L 2708.0 21.0 " fill="none" id="make-me-a-hanzi-animation-15" stroke-dasharray="1090 2180" stroke-linecap="round"></path>

      <clipPath id="make-me-a-hanzi-clip-16">
      <path d="M 2389.0 332.0 L 2416.0 326.0 Q 2445.0 320.0 2534.0 333.0 L 2608.0 346.0 L 2665.0 354.0 Q 2671.0 353.0 2704.0 361.0 C 2733.0 368.0 2736.0 376.0 2707.0 384.0 L 2656.0 399.0 Q 2650.0 400.0 2634.0 403.0 L 2619.0 401.0 Q 2607.0 401.0 2587.0 394.0 Q 2567.0 387.0 2523.0 379.0 L 2460.0 368.0 L 2391.0 361.0 C 2361.0 358.0 2360.0 339.0 2389.0 332.0 Z" fill="lightgray"></path>
      </clipPath>
      <path clip-path="url(#make-me-a-hanzi-clip-16)" d="M 2399.0 353.0 L 2407.0 345.0 L 2466.0 346.0 L 2636.0 377.0 L 2689.0 372.0 L 2699.0 379.0 " fill="none" id="make-me-a-hanzi-animation-16" stroke-dasharray="437 874" stroke-linecap="round"></path>

      <clipPath id="make-me-a-hanzi-clip-17">
      <path d="M 2378.0 83.0 L 2404.0 80.0 Q 2424.0 77.0 2500.0 85.0 Q 2576.0 92.0 2609.0 97.0 L 2649.0 99.0 C 2679.0 100.0 2712.0 119.0 2684.0 130.0 L 2659.0 140.0 Q 2640.0 148.0 2596.0 143.0 Q 2568.0 138.0 2536.0 134.0 L 2478.0 127.0 L 2383.0 121.0 C 2353.0 119.0 2348.0 86.0 2378.0 83.0 Z" fill="lightgray"></path>
      </clipPath>
      <path clip-path="url(#make-me-a-hanzi-clip-17)" d="M 2385.0 88.0 L 2408.0 102.0 L 2488.0 105.0 L 2676.0 128.0 " fill="none" id="make-me-a-hanzi-animation-17" stroke-dasharray="424 848" stroke-linecap="round"></path>

</g>
</svg>
